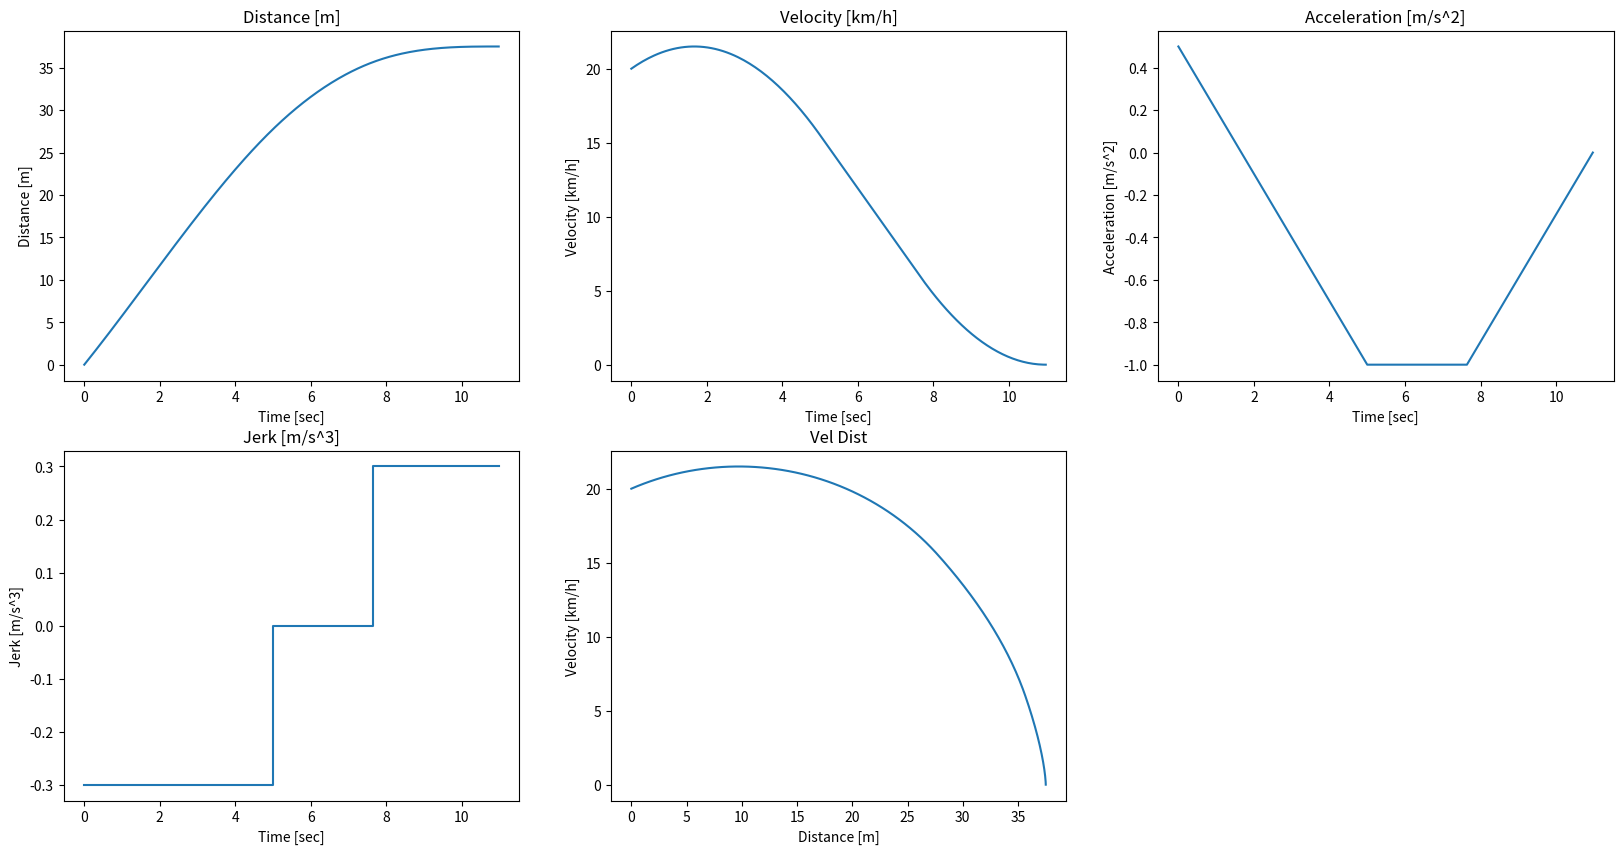

The matplotlib source for this figure:
import numpy as np
import math
import matplotlib.pyplot as plt
import copy
import pandas as pd

class Times:
    def __init__(self, t1=0, t2=0, t3=0):
        self.dec_jerk_time = t1
        self.zero_jerk_time = t2
        self.acc_jerk_time = t3

class Params:
    def __init__(self, v0=0, v_end=0, a0=0, max_acc=0, min_acc=0, max_jerk=0, min_jerk=0):
        self.v0 = v0
        self.v_end = v_end
        self.a0 = a0
        self.max_acc = max_acc
        self.min_acc = min_acc
        self.max_jerk = max_jerk
        self.min_jerk  = min_jerk 


class StopDistCalculator:
    def __init__(self):
        self.dists = []
        self.vels = []
        self.accs = []
        self.jerks = []
        self.times = []

    def update_a(self, t, jerk, a0):
        return a0 + jerk * t

    def update_v(self, t, jerk, a0, v0):
        return v0 + (a0 * t) + (0.5 * jerk * t * t)

    def update_x(self, t, jerk, a0, v0, x0):
        return x0 + (v0 * t) + (0.5 * a0 * t * t) + ((1.0 / 6.0) * jerk * t * t * t)
    
    def update(self, t, jerk, a0, v0, x0, t_offset):
        a = self.update_a(t, jerk, a0)
        v = self.update_v(t, jerk, a0, v0)
        x = self.update_x(t, jerk, a0, v0, x0)
        self.dists.append(x)
        self.vels.append(v)
        self.accs.append(a)
        self.jerks.append(jerk)
        self.times.append(t + t_offset)

    def trapezoid_shape(self, params, times):

        # applying decel jerk
        a0 = params.a0
        v0 = params.v0
        x0 = 0.0
        for t in np.linspace(0.0, times.dec_jerk_time, 100, endpoint=True):
            jerk = params.min_jerk
            t_offset = 0.0
            self.update(t, jerk, a0, v0, x0, t_offset)

        # applying zero jerk
        a1 = self.accs[-1]
        v1 = self.vels[-1]
        x1 = self.dists[-1]
        for t in np.linspace(0.0, times.zero_jerk_time, 100, endpoint=True):
            jerk = 0.0
            t_offset = times.dec_jerk_time
            self.update(t, jerk, a1, v1, x1, t_offset)

        # applying decel jerk
        a2 = self.accs[-1]
        v2 = self.vels[-1]
        x2 = self.dists[-1]
        for t in np.linspace(0.0, times.acc_jerk_time, 100, endpoint=True):
            jerk = params.max_jerk
            t_offset = times.zero_jerk_time + times.dec_jerk_time
            self.update(t, jerk, a2, v2, x2, t_offset)

    def calc_stop_times(self, p):
        times = Times()
        times.zero_jerk_time = (p.v_end - p.v0 + (0.5 * p.a0 * p.a0 / p.min_jerk) - (0.5 * p.min_acc * p.min_acc / p.min_jerk) + (0.5 * p.min_acc * p.min_acc / p.max_jerk)) / p.min_acc
        if (times.zero_jerk_time > 0):
            jerk_plan_type = 'dec_zero_acc'
            times.dec_jerk_time = (p.min_acc - p.a0) / p.min_jerk
            times.acc_jerk_time = -p.min_acc / p.max_jerk
        else:
            min_acc_actual = -np.sqrt(2 * (ved - p.v0 + (0.5 * p.a0 * p.a0 / p.min_jerk)) * ((p.min_jerk * p.max_jerk) / (p.max_jerk - p.min_jerk)))
            
            if (p.a0 > min_acc_actual):
                jerk_plan_type = 'dec_acc'
                times.dec_jerk_time = (min_acc_actual - p.a0) / p.min_jerk
                times.acc_jerk_time = (-(p.a0 + p.min_jerk * times.dec_jerk_time) / p.max_jerk)
            else:
                jerk_plan_type = 'acc'
                times.dec_jerk_time = 0.0
                times.acc_jerk_time = -p.a0 / p.max_jerk
        
        print("jerk_plan_type = " + jerk_plan_type)
        print("t_dec_zero_acc = [%f, %f, %f]" % (times.dec_jerk_time, times.zero_jerk_time, times.acc_jerk_time))

        times.dec_jerk_time = max(times.dec_jerk_time, 0.0)
        times.zero_jerk_time = max(times.zero_jerk_time, 0.0)
        times.acc_jerk_time = max(times.acc_jerk_time, 0.0)
        return times

    def calc_stop_dist(self, params):

        if params.a0 < params.min_acc:
            print("invalid a0 setting: a0: %f, a_min: %f" % (params.a0, params.a_min))
            return [0.0], [0.0], [0.0], [0.0], [0.0]

        if params.v0 <= params.v_end:
            print("ved is larger than v0: v0: %f, ved: %f" % (params.v0, params.v_end))
            return [0.0], [0.0], [0.0], [0.0], [0.0]

        times = self.calc_stop_times(params)
        self.trapezoid_shape(params, times)

    def visualize(self, params):

        plt.figure(figsize=(20, 10))
        
        plt.subplot(2, 3, 1)
        plt.plot(self.times, self.dists)
        plt.xlabel("Time [sec]")
        plt.ylabel("Distance [m]")
        plt.title("Distance [m]")
        print("(stop dist, stop time, end velocity, end acceleration) = (%f, %f, %f, %f)" % (self.dists[-1], self.times[-1], self.vels[-1], self.accs[-1]))

        plt.subplot(2, 3, 2)
        vels_kmh = list(map(lambda x: x * 3.6, self.vels))
        plt.plot(self.times, vels_kmh)
        plt.xlabel("Time [sec]")
        plt.ylabel("Velocity [km/h]")
        plt.title("Velocity [km/h]")

        plt.subplot(2, 3, 3)
        plt.plot(self.times, self.accs)
        plt.xlabel("Time [sec]")
        plt.ylabel("Acceleration [m/s^2]")
        plt.title("Acceleration [m/s^2]")

        plt.subplot(2, 3, 4)
        plt.plot(self.times, self.jerks)
        plt.xlabel("Time [sec]")
        plt.ylabel("Jerk [m/s^3]")
        plt.title("Jerk [m/s^3]")

        plt.subplot(2, 3, 5)
        plt.plot(self.dists, vels_kmh)
        plt.xlabel("Distance [m]")
        plt.ylabel("Velocity [km/h]")
        plt.title("Vel Dist")

        df = pd.DataFrame()
        df['dist'] = self.dists
        df['vel'] = self.vels
        df['acc'] = self.accs
        df['jerk'] = self.jerks
        df['time'] = self.times
        df.to_csv(str(params.v0 * 3.6) + "kmph_" + str(params.v_end * 3.6) + "kmph_" + str(params.a0) + "mps2_" + str(params.min_acc) + "mps2_" + str(params.max_jerk) + "mps3_" + str(params.min_jerk) + "mps3" + ".csv")

        plt.show()

if __name__ == '__main__':

    KMPH2MPS = 1.0 / 3.6
    params = Params()
    params.v0 = 20.0 * KMPH2MPS
    params.v_end = 0.0 * KMPH2MPS
    params.a0 = 0.5
    params.min_acc = -1.0
    params.max_jerk = 0.3
    params.min_jerk = -0.3

    obj = StopDistCalculator()

    obj.calc_stop_dist(params)
    obj.visualize(params)




